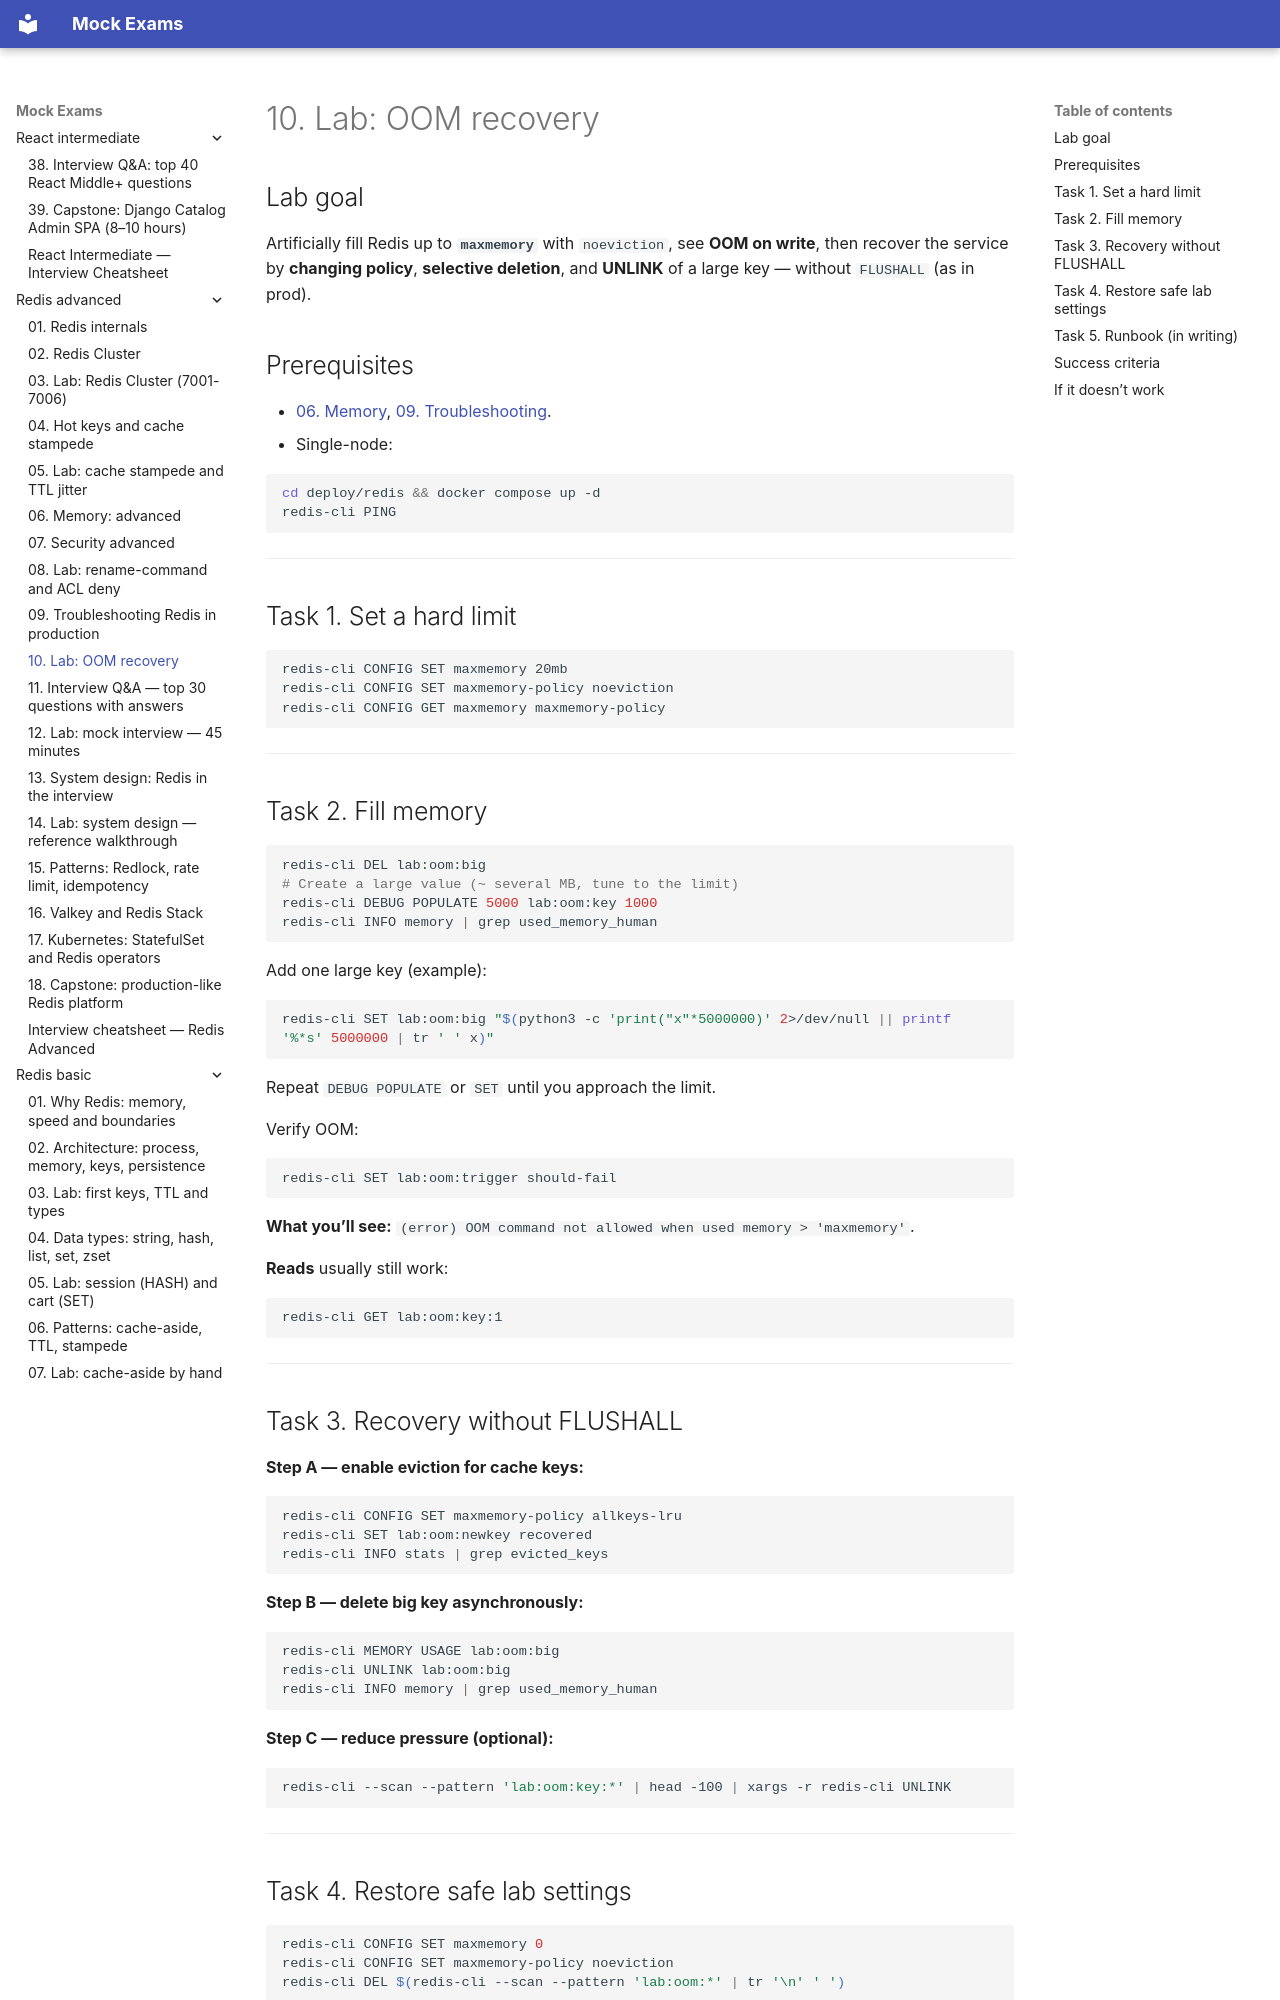

repository: FedorArbuzov/mock-exams · page: redis-advanced/10-lab-oom-recovery/index.html · generator: mkdocs

# 10. Lab: OOM recovery

## Lab goal

Artificially fill Redis up to **`maxmemory`** with `noeviction`, see **OOM on write**, then recover the service by **changing policy**, **selective deletion**, and **UNLINK** of a large key — without `FLUSHALL` (as in prod).

## Prerequisites

- [06. Memory](06-memory-advanced.md), [09. Troubleshooting](09-troubleshooting.md).
- Single-node:

```bash
cd deploy/redis && docker compose up -d
redis-cli PING
```

---

## Task 1. Set a hard limit

```bash
redis-cli CONFIG SET maxmemory 20mb
redis-cli CONFIG SET maxmemory-policy noeviction
redis-cli CONFIG GET maxmemory maxmemory-policy
```

---

## Task 2. Fill memory

```bash
redis-cli DEL lab:oom:big
# Create a large value (~ several MB, tune to the limit)
redis-cli DEBUG POPULATE 5000 lab:oom:key 1000
redis-cli INFO memory | grep used_memory_human
```

Add one large key (example):

```bash
redis-cli SET lab:oom:big "$(python3 -c 'print("x"*5000000)' 2>/dev/null || printf '%*s' 5000000 | tr ' ' x)"
```

Repeat `DEBUG POPULATE` or `SET` until you approach the limit.

Verify OOM:

```bash
redis-cli SET lab:oom:trigger should-fail
```

**What you’ll see:** `(error) OOM command not allowed when used memory > 'maxmemory'`.

**Reads** usually still work:

```bash
redis-cli GET lab:oom:key:1
```

---

## Task 3. Recovery without FLUSHALL

**Step A — enable eviction for cache keys:**

```bash
redis-cli CONFIG SET maxmemory-policy allkeys-lru
redis-cli SET lab:oom:newkey recovered
redis-cli INFO stats | grep evicted_keys
```

**Step B — delete big key asynchronously:**

```bash
redis-cli MEMORY USAGE lab:oom:big
redis-cli UNLINK lab:oom:big
redis-cli INFO memory | grep used_memory_human
```

**Step C — reduce pressure (optional):**

```bash
redis-cli --scan --pattern 'lab:oom:key:*' | head -100 | xargs -r redis-cli UNLINK
```

---
